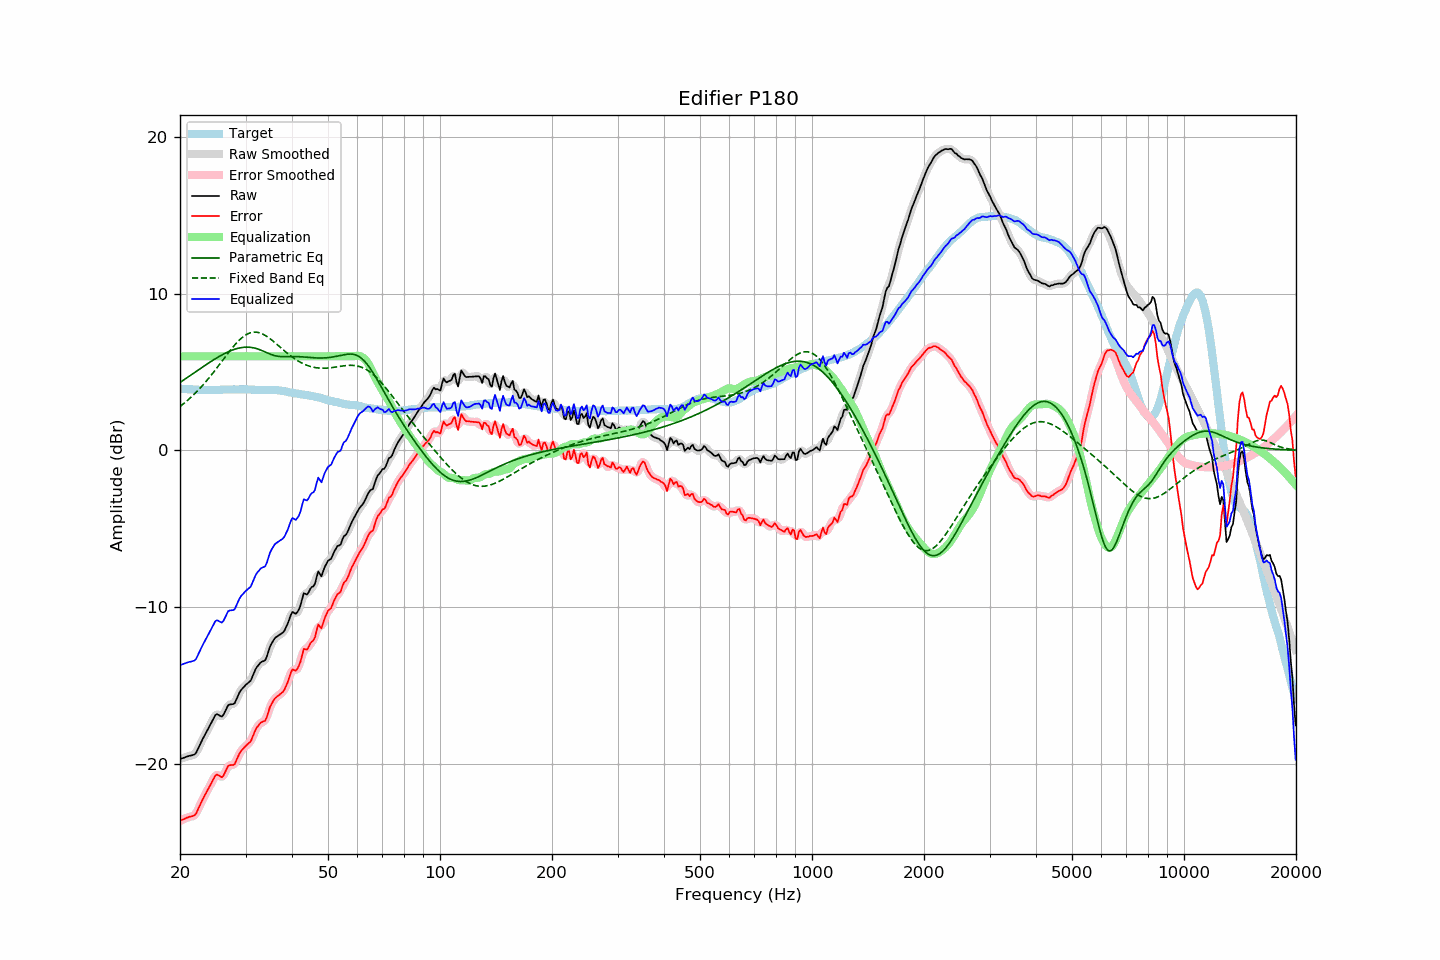

The file beside this chart, header and first rows:
frequency, raw, error, smoothed, error_smoothed, equalization, parametric_eq, fixed_band_eq, equalized_raw, equalized_smoothed, target
20.00, -19.72, -23.66, -19.72, -23.66, 6.00, 4.33, 2.80, -13.72, -13.72, 3.94
20.20, -19.68, -23.61, -19.68, -23.61, 6.00, 4.40, 2.88, -13.68, -13.68, 3.93
20.40, -19.65, -23.57, -19.64, -23.56, 6.00, 4.47, 2.96, -13.65, -13.64, 3.92
20.61, -19.61, -23.53, -19.61, -23.52, 6.00, 4.54, 3.04, -13.61, -13.61, 3.92
20.81, -19.57, -23.47, -19.57, -23.48, 6.00, 4.61, 3.13, -13.57, -13.57, 3.90
21.02, -19.54, -23.44, -19.54, -23.44, 6.00, 4.68, 3.22, -13.54, -13.54, 3.90
21.23, -19.51, -23.40, -19.51, -23.41, 6.00, 4.75, 3.31, -13.51, -13.51, 3.89
21.44, -19.49, -23.39, -19.49, -23.39, 6.00, 4.82, 3.40, -13.49, -13.49, 3.90
21.66, -19.46, -23.35, -19.47, -23.36, 6.00, 4.89, 3.50, -13.46, -13.47, 3.89
21.87, -19.42, -23.31, -19.41, -23.29, 6.00, 4.96, 3.60, -13.42, -13.41, 3.88
22.09, -19.32, -23.20, -19.29, -23.17, 6.00, 5.03, 3.70, -13.32, -13.29, 3.87
22.31, -19.10, -22.97, -19.12, -22.99, 6.00, 5.10, 3.81, -13.10, -13.12, 3.87
22.54, -18.89, -22.75, -18.90, -22.76, 6.00, 5.17, 3.91, -12.89, -12.90, 3.86
22.76, -18.67, -22.54, -18.67, -22.53, 6.00, 5.24, 4.02, -12.67, -12.67, 3.86
22.99, -18.46, -22.31, -18.46, -22.32, 6.00, 5.31, 4.14, -12.46, -12.46, 3.85
23.22, -18.27, -22.11, -18.27, -22.11, 6.00, 5.38, 4.25, -12.27, -12.27, 3.84
23.45, -18.07, -21.93, -18.07, -21.92, 6.00, 5.45, 4.37, -12.07, -12.07, 3.85
23.69, -17.89, -21.73, -17.89, -21.73, 6.00, 5.52, 4.49, -11.89, -11.89, 3.84
23.92, -17.69, -21.54, -17.69, -21.54, 6.00, 5.59, 4.62, -11.69, -11.69, 3.84
24.16, -17.49, -21.35, -17.49, -21.35, 6.00, 5.65, 4.74, -11.49, -11.49, 3.85
24.40, -17.29, -21.15, -17.28, -21.14, 6.00, 5.72, 4.87, -11.29, -11.28, 3.86
24.65, -17.10, -20.96, -17.08, -20.94, 6.00, 5.79, 5.00, -11.10, -11.08, 3.86
24.89, -16.91, -20.77, -16.94, -20.80, 6.00, 5.85, 5.13, -10.91, -10.94, 3.86
25.14, -16.85, -20.71, -16.87, -20.73, 6.00, 5.91, 5.27, -10.85, -10.87, 3.86
25.39, -16.90, -20.76, -16.90, -20.76, 6.00, 5.97, 5.40, -10.90, -10.90, 3.86
25.65, -16.96, -20.82, -16.96, -20.82, 6.00, 6.03, 5.54, -10.96, -10.96, 3.86
25.91, -17.01, -20.88, -16.96, -20.84, 6.00, 6.09, 5.68, -11.01, -10.96, 3.87
26.16, -16.89, -20.77, -16.88, -20.75, 6.00, 6.14, 5.81, -10.89, -10.88, 3.88
26.43, -16.69, -20.57, -16.69, -20.57, 6.00, 6.19, 5.95, -10.69, -10.69, 3.88
26.69, -16.48, -20.36, -16.48, -20.36, 6.00, 6.24, 6.08, -10.48, -10.48, 3.88
26.96, -16.27, -20.15, -16.32, -20.20, 6.00, 6.29, 6.22, -10.27, -10.32, 3.88
27.23, -16.23, -20.11, -16.23, -20.11, 6.00, 6.34, 6.35, -10.23, -10.23, 3.88
27.50, -16.22, -20.10, -16.22, -20.10, 6.00, 6.38, 6.48, -10.22, -10.22, 3.88
27.77, -16.21, -20.10, -16.20, -20.09, 6.00, 6.42, 6.60, -10.21, -10.20, 3.89
28.05, -16.15, -20.05, -16.11, -19.99, 6.00, 6.45, 6.72, -10.15, -10.11, 3.89
28.33, -15.92, -19.81, -15.93, -19.82, 6.00, 6.48, 6.84, -9.92, -9.93, 3.88
28.62, -15.70, -19.58, -15.71, -19.59, 6.00, 6.51, 6.95, -9.70, -9.71, 3.88
28.90, -15.47, -19.36, -15.49, -19.37, 6.00, 6.54, 7.05, -9.47, -9.49, 3.89
29.19, -15.31, -19.20, -15.32, -19.21, 6.00, 6.56, 7.14, -9.31, -9.32, 3.89
29.48, -15.20, -19.09, -15.18, -19.08, 6.00, 6.57, 7.23, -9.20, -9.18, 3.89
29.78, -15.08, -18.97, -15.07, -18.97, 6.00, 6.58, 7.31, -9.08, -9.07, 3.89
30.08, -14.97, -18.87, -14.97, -18.87, 6.00, 6.59, 7.37, -8.97, -8.97, 3.90
30.38, -14.88, -18.77, -14.89, -18.79, 6.00, 6.59, 7.43, -8.88, -8.89, 3.89
30.68, -14.80, -18.68, -14.80, -18.69, 6.00, 6.58, 7.48, -8.80, -8.80, 3.88
30.99, -14.71, -18.59, -14.66, -18.54, 6.00, 6.57, 7.51, -8.71, -8.66, 3.88
31.30, -14.47, -18.34, -14.47, -18.34, 6.00, 6.56, 7.53, -8.47, -8.47, 3.87
31.61, -14.23, -18.10, -14.23, -18.10, 6.00, 6.54, 7.55, -8.23, -8.23, 3.87
31.93, -13.98, -17.84, -14.00, -17.87, 6.00, 6.51, 7.55, -7.98, -8.00, 3.86
32.24, -13.81, -17.68, -13.82, -17.68, 6.00, 6.48, 7.54, -7.81, -7.82, 3.86
32.57, -13.70, -17.55, -13.68, -17.53, 6.00, 6.45, 7.51, -7.70, -7.68, 3.85
32.89, -13.57, -17.42, -13.58, -17.43, 6.00, 6.41, 7.48, -7.57, -7.58, 3.85
33.22, -13.50, -17.35, -13.52, -17.37, 6.00, 6.37, 7.44, -7.50, -7.52, 3.85
33.55, -13.46, -17.31, -13.46, -17.32, 6.00, 6.32, 7.39, -7.46, -7.46, 3.85
33.89, -13.41, -17.27, -13.36, -17.21, 6.00, 6.28, 7.34, -7.41, -7.36, 3.86
34.23, -13.18, -17.03, -13.15, -17.00, 6.00, 6.23, 7.27, -7.18, -7.15, 3.85
34.57, -12.85, -16.70, -12.86, -16.72, 6.00, 6.19, 7.20, -6.85, -6.86, 3.85
34.92, -12.53, -16.38, -12.57, -16.42, 6.00, 6.15, 7.13, -6.53, -6.57, 3.85
35.27, -12.33, -16.19, -12.32, -16.18, 6.00, 6.11, 7.05, -6.33, -6.32, 3.86
35.62, -12.16, -16.01, -12.14, -16.00, 6.00, 6.07, 6.97, -6.16, -6.14, 3.85
35.97, -12.00, -15.85, -12.02, -15.87, 6.00, 6.04, 6.88, -6.00, -6.02, 3.85
... 635 more rows
